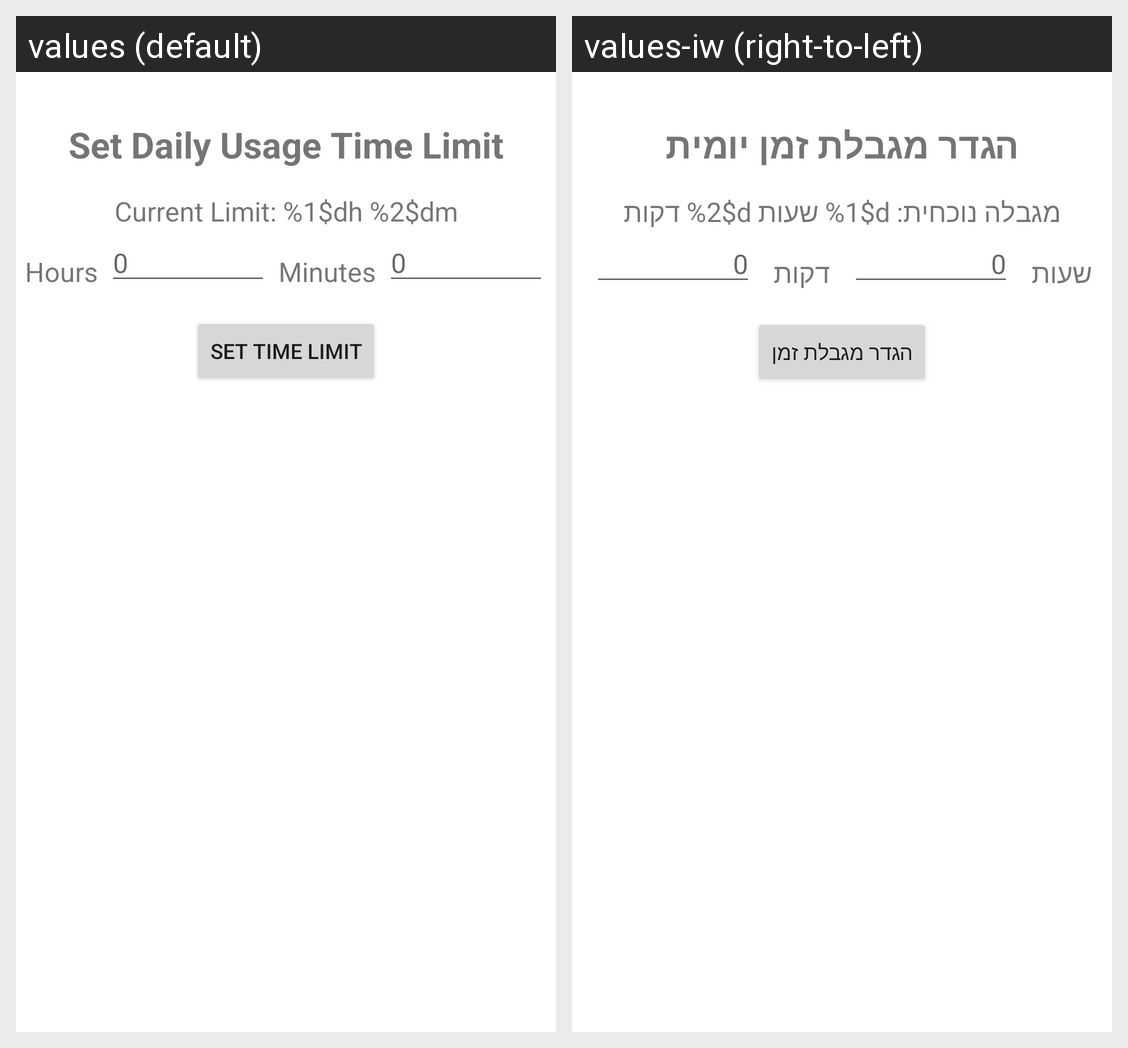

This grid shows one Android layout under two languages. Give, for every string resource on the screen, its name, the default text and each shown locale's text.
Android screen res/layout/fragment_notifications.xml rendered under 2 locales, left to right: values (default), values-iw (right-to-left). Device: Nexus 5 (rendered at 1080×1920; each locale shown at half size, 540×960, under a caption strip naming it); theme Theme.ScreenTimeMonitor.
Strings drawn on this screen, with the default value and each locale's value (text and hints the layout hard-codes, and strings that could not be matched under every locale, appear in the picture but are not listed):

set_daily_usage_time_limit
  values: Set Daily Usage Time Limit
  values-iw: הגדר מגבלת זמן יומית

current_limit
  values: Current Limit: %1$dh %2$dm
  values-iw: מגבלה נוכחית: %1$d שעות %2$d דקות

hours
  values: Hours
  values-iw: שעות

minutes
  values: Minutes
  values-iw: דקות

set_time_limit
  values: Set Time Limit
  values-iw: הגדר מגבלת זמן
